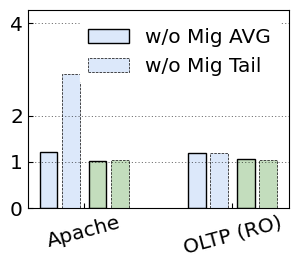

This chart was generated by the following Python code: (Note: this script raises an exception after producing the figure.)
import matplotlib
import matplotlib.pyplot as plt
import numpy as np

matplotlib.rcParams['pdf.fonttype'] = 42
matplotlib.rcParams['ps.fonttype'] = 42
matplotlib.rcParams['xtick.direction'] = 'in'
matplotlib.rcParams['ytick.direction'] = 'in'

plt.rc('font', family='Nimbus Sans L', weight='medium', size=14.5)

fig, ax = plt.subplots()
fig.set_size_inches(3, 3)
plt.subplots_adjust(top=1.8, right=0.95, left=0.08, bottom=0.2)
labels = ["Apache", "OLTP (RO)"]

xrange = np.arange(len(labels))

# vanilla_avg = [2.1,0.92]
# vanilla_tail =[8.7,1.1]
vanilla_avg = [1.732, 0.78, 17.48, 27.81, 23.76]
vanilla_tail = [3, 0.93, 22.87, 5, 5]
vm_live_avg = [2.1, 0.92]
vm_live_tail = [8.7, 1.1]
yanni_avg = [1.74, 0.83]
yanni_tail = [3.1, 0.96]

for i in range(len(labels)):
    vm_live_avg[i], vm_live_tail[i], yanni_avg[i], yanni_tail[i] = \
        vm_live_avg[i] / vanilla_avg[i], \
        vm_live_tail[i] / vanilla_tail[i], \
        yanni_avg[i] / vanilla_avg[i], \
        yanni_tail[i] / vanilla_tail[i]

title = "Text-Processing\nComparison with Spark"
colors = ["#f5f7c8", "#c3ddbd", "#dce8fa"]
dot_style = ['s', 'x', 'd', '^', '.', 'D']
line_style = [':', '-.', '--', '-']
hatches = ['///', '\\\\\\', '----', '//////',
           '++++', 'xxxxxx', '\\\\\\\\\\\\', '----']

bar_width = 0.6
bar_interval = 0.3
bar_zoom = 0.2
linewidth = 4

# ax.set_title(title,fontdict=font)

plt.xticks(xrange, labels, rotation=15)
plt.yticks([0,1,2,4])
# ax.set_ylabel("Relative Latency")
ax.tick_params(axis='both', which='major')
ax.set_ylim([0, 4.3])
# ax.set_xlabel("Program", fontdict=font)

# ax.axhline(y=1, color='grey', linestyle='--')
for i in xrange:
    vmlive_avg_bar = ax.bar(i - bar_interval*0.8, vm_live_avg[i], width=bar_width * bar_zoom,
                            bottom=0, color=colors[2],
                            label="vm live avg", edgecolor="black")
    vmlive_tail_bar = ax.bar(i - bar_interval *0.3, vm_live_tail[i], width=bar_width * bar_zoom,
                             bottom=0, color=colors[2],
                             label="vm live tail", edgecolor="black", linestyle='--', linewidth=0.5)
    yanni_avg_bar = ax.bar(i + bar_interval *0.3, yanni_avg[i], width=bar_width * bar_zoom,
                           bottom=0, color=colors[1],
                           label="yanni avg", edgecolor="black")
    yanni_tail_bar = ax.bar(i + bar_interval*0.8, yanni_tail[i], width=bar_width * bar_zoom,
                            bottom=0, color=colors[1],
                            label="yanni tail", edgecolor="black", linestyle='--', linewidth=0.5)

ax.legend((vmlive_avg_bar, vmlive_tail_bar),
          ("w/o Mig AVG", "w/o Mig Tail"),
          facecolor='white', framealpha=1.0,
          loc='upper right', frameon=True, ncol=1, edgecolor='white')
plt.subplots_adjust(top=0.86)

plt.grid(axis='y', linewidth=0.4, linestyle=(0, (2, 4)), color="#000000")
plt.savefig('/Users/<user>/MasterThesis/figures/_application_perf1.pdf', dpi=300)
plt.show()
